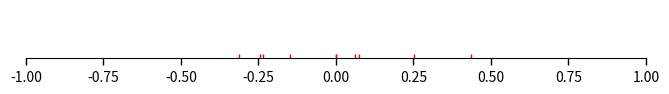

Write the Python code that produced this figure. (Note: this script raises an exception after producing the figure.)
import numpy as np
import matplotlib.pyplot as plt
import matplotlib.ticker as ticker

points = lambda x,y,z: [i/10 for i in range(x*10,(y*10)+1,int(z*10))]

def setupBase(ax):
    ax.spines['right'].set_color('none')
    ax.spines['left'].set_color('none')
    ax.yaxis.set_major_locator(ticker.NullLocator())
    ax.spines['top'].set_color('none')
    ax.xaxis.set_ticks_position('bottom')
    ax.tick_params(which='major', width=1.00)
    ax.tick_params(which='major', length=5)
    ax.tick_params(which='minor', width=0.75)
    ax.tick_params(which='minor', length=2.5)
    ax.set_ylim(0, 1)
    ax.patch.set_alpha(0.0)

def setupDomain(ax):
    ax.spines['right'].set_color('none')
    ax.spines['left'].set_color('none')
    ax.yaxis.set_major_locator(ticker.NullLocator())
    ax.spines['bottom'].set_color('none')
    ax.xaxis.set_ticks_position('bottom')
    ax.tick_params(which='major', width=1.00)
    ax.tick_params(which='major', length=5)
    ax.tick_params(which='minor', width=0.75)
    ax.tick_params(which='minor', length=2.5)
    ax.set_ylim(0, 1)
    ax.patch.set_alpha(0.0)

plt.figure(figsize=(8,6))

p = points(-1, 1, 0.1)
y = [0 for i in p]

base = plt.subplot(8, 1, 1)
setupBase(base)
base.set_xlim(min(p), max(p))

# domain = plt.subplot(9, 1, 1)
# setupDomain(domain)
# domain.set_xlim(-5, 5)

fs = [1.9052595476929043e-65, -0.24547524871149487, -0.14958647968356706, 0.2524271844660192, 0.07543249830197025, -0.2358464181549405, -2.0927125031917226e-65, -0.31351632106756133, 0.43597426984697757, 0.06148867313915843]

plt.plot(fs, y[:len(fs)], "r|")
plt.savefig('/var/www/idle.ndumas.com/line.svg')
